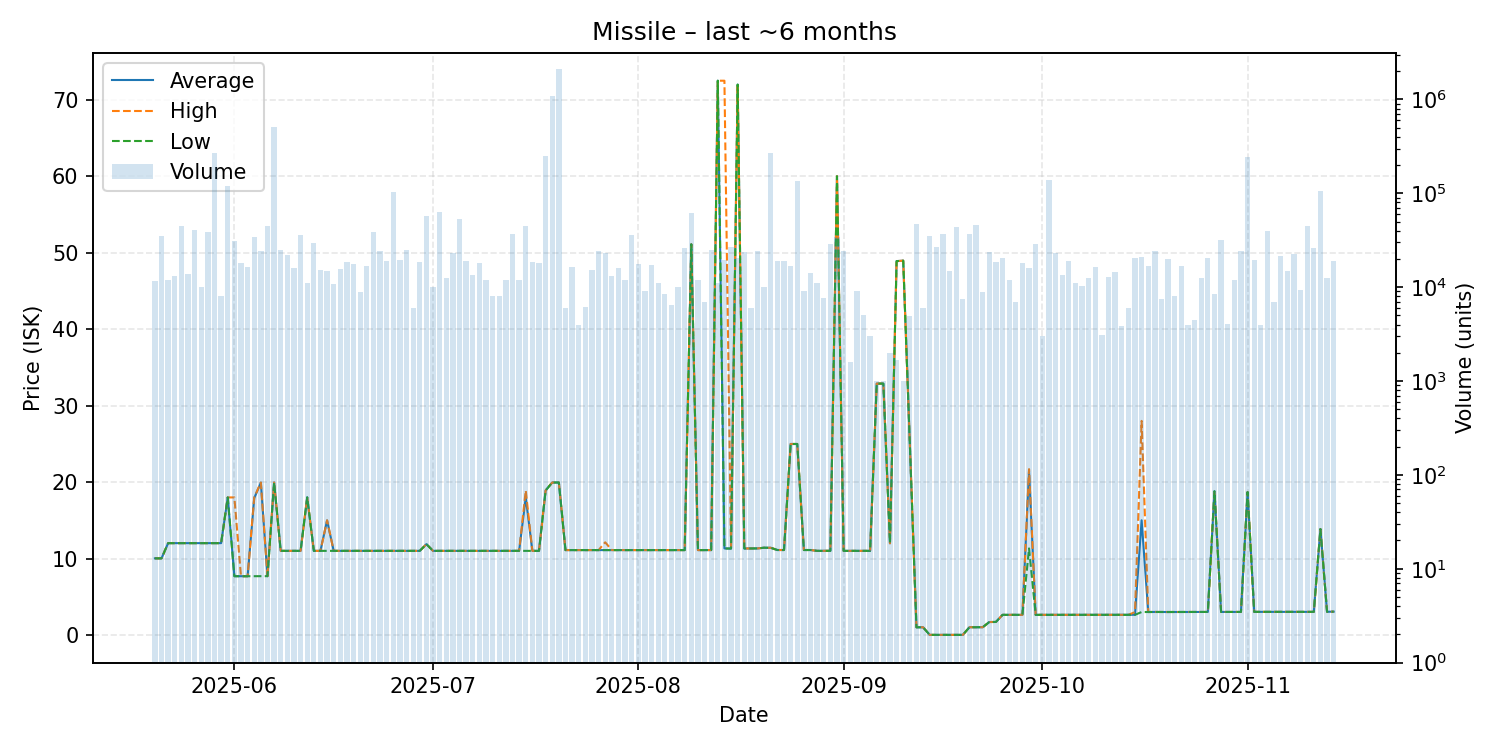

Source data for this figure (header and first rows):
date, average, highest, lowest, order_count, volume
2025-05-20, 10.02, 10.02, 10.02, 11, 11701
2025-05-21, 10.02, 10.02, 10.02, 10, 35100
2025-05-22, 12.01, 12.01, 12.01, 8, 12000
2025-05-23, 12.01, 12.01, 12.01, 5, 13000
2025-05-24, 12.01, 12.01, 12.01, 9, 44500
2025-05-25, 12.01, 12.01, 12.01, 9, 13800
2025-05-26, 12.01, 12.01, 12.01, 10, 40400
2025-05-27, 12.01, 12.01, 12.01, 7, 10003
2025-05-28, 12.01, 12.01, 12.01, 16, 39000
2025-05-29, 12.01, 12.01, 12.01, 11, 270974
2025-05-30, 12.01, 12.01, 12.01, 5, 8000
2025-05-31, 17.99, 17.99, 17.99, 22, 119589
2025-06-01, 7.69, 17.99, 7.68, 16, 30720
2025-06-02, 7.68, 7.68, 7.68, 10, 18000
2025-06-03, 7.68, 7.68, 7.68, 10, 16574
2025-06-04, 17.9, 17.99, 7.69, 16, 33922
2025-06-05, 19.93, 19.94, 7.68, 10, 24420
2025-06-06, 7.69, 7.69, 7.69, 8, 44500
2025-06-07, 19.94, 19.94, 19.94, 10, 514500
2025-06-08, 11.0, 11.0, 11.0, 4, 24769
2025-06-09, 11.0, 11.0, 11.0, 8, 22000
2025-06-10, 11.0, 11.0, 11.0, 5, 16000
2025-06-11, 11.0, 11.0, 11.0, 7, 36000
2025-06-12, 18.0, 18.0, 18.0, 7, 11000
2025-06-13, 11.0, 11.0, 11.0, 11, 29800
2025-06-14, 11.0, 11.0, 11.0, 11, 15235
2025-06-15, 14.98, 15.0, 11.0, 8, 15000
2025-06-16, 11.0, 11.0, 11.0, 7, 10848
2025-06-17, 11.0, 11.0, 11.0, 11, 15466
2025-06-18, 11.0, 11.0, 11.0, 9, 18500
2025-06-19, 11.0, 11.0, 11.0, 9, 17800
2025-06-20, 11.0, 11.0, 11.0, 7, 8940
2025-06-21, 11.0, 11.0, 11.0, 10, 16924
2025-06-22, 11.0, 11.0, 11.0, 6, 39000
2025-06-23, 11.0, 11.0, 11.0, 9, 24000
2025-06-24, 11.0, 11.0, 11.0, 10, 18820
2025-06-25, 11.0, 11.0, 11.0, 8, 104293
2025-06-26, 11.0, 11.0, 11.0, 9, 19568
2025-06-27, 11.0, 11.0, 11.0, 6, 24666
2025-06-28, 11.0, 11.0, 11.0, 5, 6000
2025-06-29, 11.0, 11.0, 11.0, 10, 18500
2025-06-30, 11.88, 11.88, 11.88, 14, 57919
2025-07-01, 11.0, 11.0, 11.0, 6, 10000
2025-07-02, 11.0, 11.0, 11.0, 8, 63118
2025-07-03, 11.0, 11.0, 11.0, 6, 12500
2025-07-04, 11.01, 11.01, 11.01, 7, 23000
2025-07-05, 11.0, 11.0, 11.0, 9, 53000
2025-07-06, 11.0, 11.0, 11.0, 5, 18872
2025-07-07, 11.0, 11.0, 11.0, 9, 13491
2025-07-08, 11.0, 11.0, 11.0, 10, 18000
2025-07-09, 11.0, 11.0, 11.0, 6, 12000
2025-07-10, 11.0, 11.0, 11.0, 7, 8002
2025-07-11, 11.0, 11.0, 11.0, 6, 8001
2025-07-12, 11.0, 11.0, 11.0, 3, 12000
2025-07-13, 11.0, 11.0, 11.0, 9, 37000
2025-07-14, 11.0, 11.0, 11.0, 9, 11999
2025-07-15, 17.99, 18.9, 11.0, 12, 45000
2025-07-16, 11.0, 11.0, 11.0, 13, 18501
2025-07-17, 11.0, 11.0, 11.0, 8, 18253
2025-07-18, 18.9, 18.9, 18.9, 5, 251342
... 119 more rows
